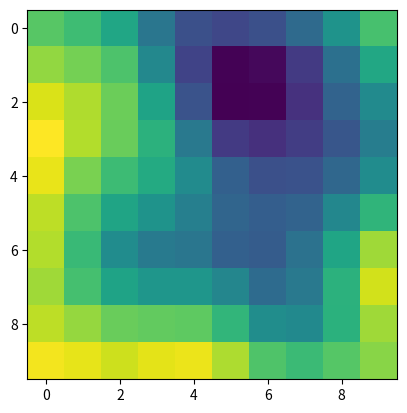

Recreate this plot in Python.
import numpy as np
'''
Define Operators. mOp is for taking measurements, CovOp is for mapping to the right function space. 
'''
class mOp(object):
	'L_p(r) -> R'
	g = lambda x: np.exp(-x**2/2)/np.sqrt(2*np.pi)
	m = 0
	s = 1
	
	def __init__(self, dim, mean=m, sigma=s):
		self.sigma = sigma
		self.mean = mean
		
		self.f = lambda x, mean: np.exp(-(x-mean)**2/sigma**2/2) / np.sqrt(2*np.pi) / sigma
		
		self.filter = self.f(
			np.linspace(0,1,dim), 
			mean
		)
		self.filter/=self.filter.sum()

	def __call__(self, x):
		return np.sum(self.filter*x)/x.shape[0]

class CovOp(object):
    'L_p[0,1]^ndim->L_p[0,1]^ndim'
    def __init__(self, ndim, size, sigma=1, ro=1):
        self.ndim = ndim
        self.size = size
        self.shape = (size,)*2**ndim
        self.C = np.zeros(self.shape)
        self.ro = ro * size
        self.sigma = sigma
        self.f = lambda r: (1 + np.sqrt(3)*r / self.ro) * np.exp(-np.sqrt(3) * r / self.ro)
        self.update_tensor()
	
    def __call__(self, x):
        return self.sigma * np.tensordot(self.C, x)
    
    def update_tensor(self):
        it = np.nditer(self.C, flags=['multi_index'], op_flags=['readwrite'])
        while not it.finished:
            idx = np.array(it.multi_index)
            d = np.linalg.norm(idx[:idx.shape[0]//2] - idx[idx.shape[0]//2:])
            it[0] = self.f(d)
            it.iternext()

if __name__=='__main__':
    import matplotlib.pyplot as plt
    size = 10
    ndim = 2
    x = np.random.standard_normal((size,)*ndim)
    C = CovOp(ndim, size, 10, .2)
    plt.imshow(C(x))
    plt.show()
    